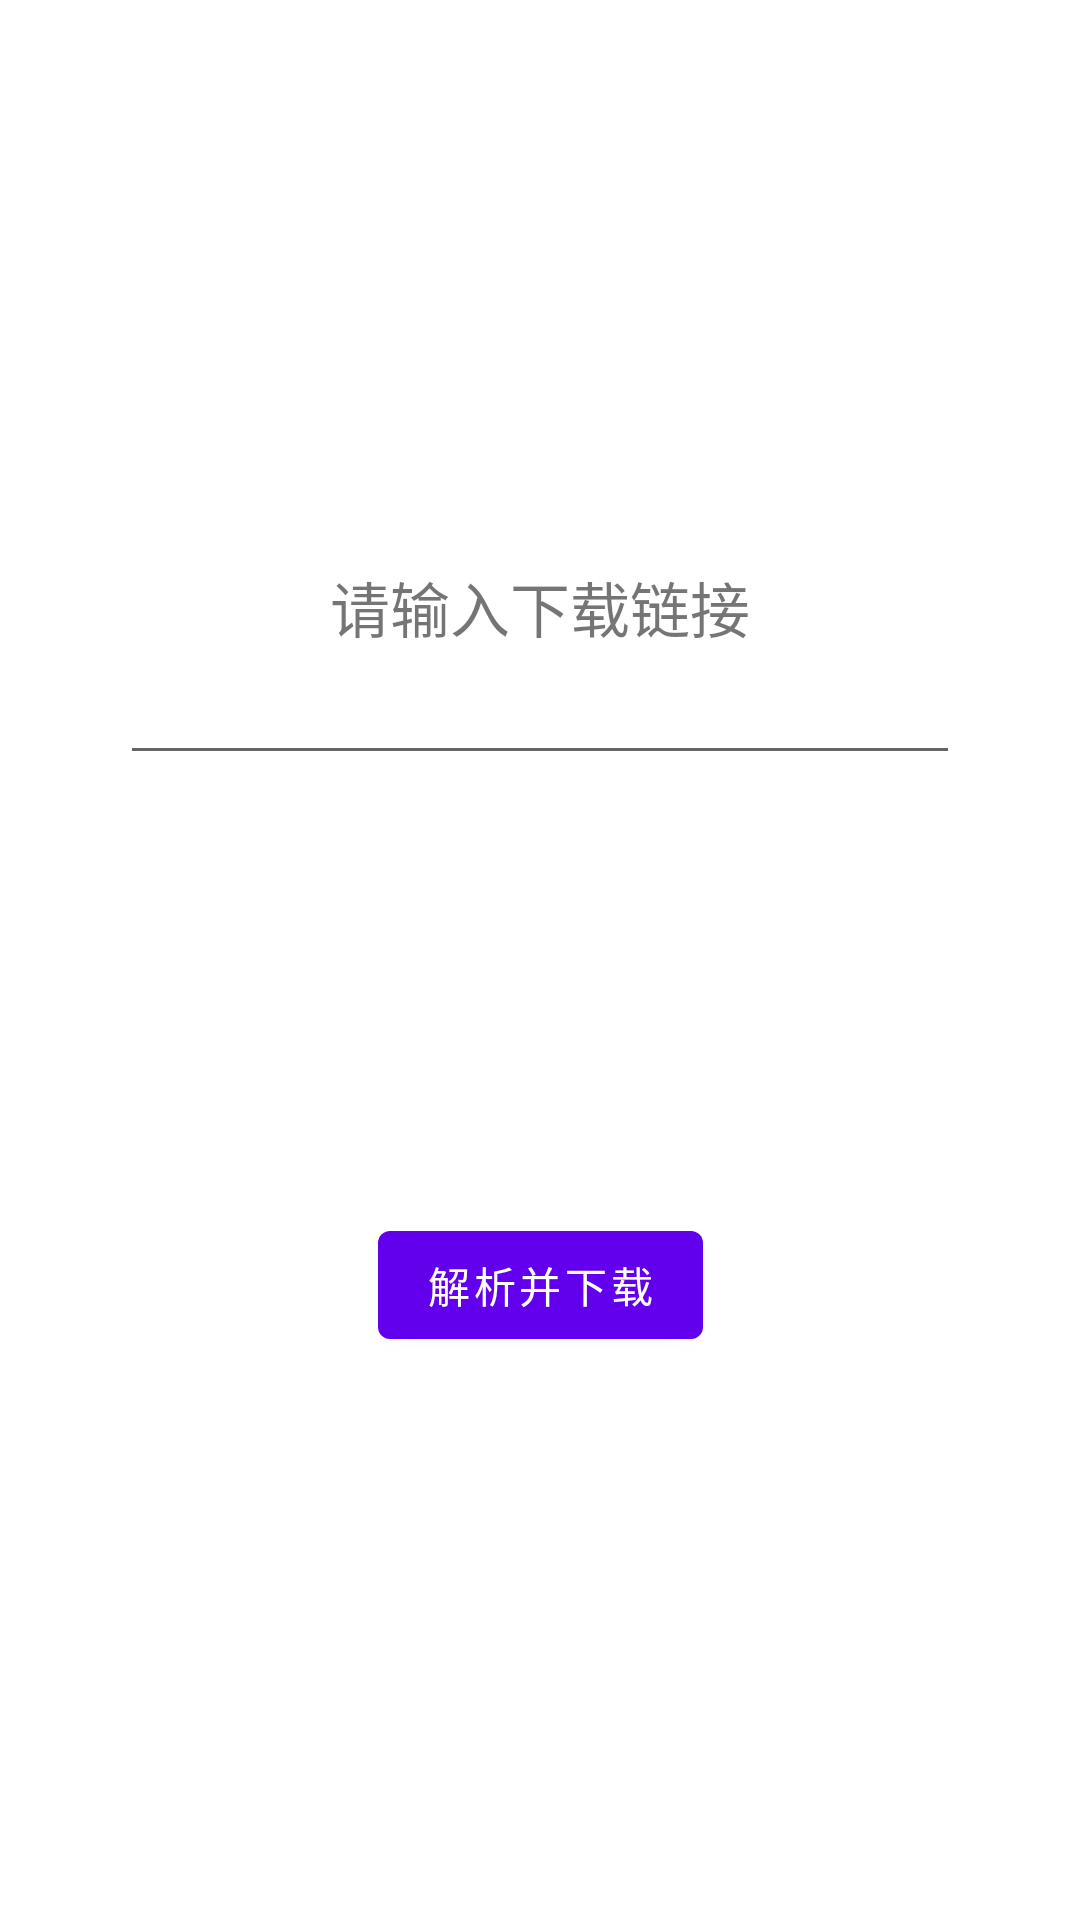

Produce the Android XML layout that renders to this screen, including the resource entries it uses.
<!-- AndroidManifest.xml: application theme Theme.Tiktok_downloader -->
<!-- res/layout/fragment_first.xml -->
<?xml version="1.0" encoding="utf-8"?>
<androidx.constraintlayout.widget.ConstraintLayout xmlns:android="http://schemas.android.com/apk/res/android"
    xmlns:app="http://schemas.android.com/apk/res-auto"
    xmlns:tools="http://schemas.android.com/tools"
    android:layout_width="match_parent"
    android:layout_height="match_parent"
    tools:context=".FirstFragment">

    <TextView
        android:id="@+id/textview_first"
        android:layout_width="wrap_content"
        android:layout_height="wrap_content"
        android:text="@string/tips"
        android:textSize="20sp"
        app:layout_constraintBottom_toTopOf="@id/parse_button"
        app:layout_constraintEnd_toEndOf="parent"
        app:layout_constraintStart_toStartOf="parent"
        app:layout_constraintTop_toTopOf="parent" />

    <androidx.appcompat.widget.AppCompatEditText
        android:id="@+id/url_edit_text"
        android:layout_width="match_parent"
        android:layout_height="wrap_content"
        android:layout_marginLeft="40dp"
        android:layout_marginRight="40dp"
        app:layout_constraintEnd_toEndOf="parent"
        app:layout_constraintStart_toStartOf="parent"
        app:layout_constraintTop_toBottomOf="@+id/textview_first" />

    <Button
        android:id="@+id/parse_button"
        android:layout_width="wrap_content"
        android:layout_height="wrap_content"
        android:text="@string/parse_button"
        app:layout_constraintBottom_toBottomOf="parent"
        app:layout_constraintEnd_toEndOf="parent"
        app:layout_constraintStart_toStartOf="parent"
        app:layout_constraintTop_toBottomOf="@id/textview_first" />
</androidx.constraintlayout.widget.ConstraintLayout>
<!-- resources referenced by this layout -->
<resources>
  <string name="parse_button">解析并下载</string>
  <string name="tips">请输入下载链接</string>
  <style name="Theme.Tiktok_downloader" parent="Theme.MaterialComponents.DayNight.DarkActionBar">
          
          <item name="colorPrimary">@color/purple_500</item>
          <item name="colorPrimaryVariant">@color/purple_700</item>
          <item name="colorOnPrimary">@color/white</item>
          
          <item name="colorSecondary">@color/teal_200</item>
          <item name="colorSecondaryVariant">@color/teal_700</item>
          <item name="colorOnSecondary">@color/black</item>
          
          <item name="android:statusBarColor" tools:targetApi="l">?attr/colorPrimaryVariant</item>
          
      </style>
  <!-- not gathered from this repository: default colours our renderer supplied (Android Studio template values) -->
  <color name="purple_500">#FF6200EE</color>
  <color name="purple_700">#FF3700B3</color>
  <color name="teal_200">#FF03DAC5</color>
  <color name="teal_700">#FF018786</color>
  <color name="black">#FF000000</color>
  <color name="white">#FFFFFFFF</color>
</resources>
